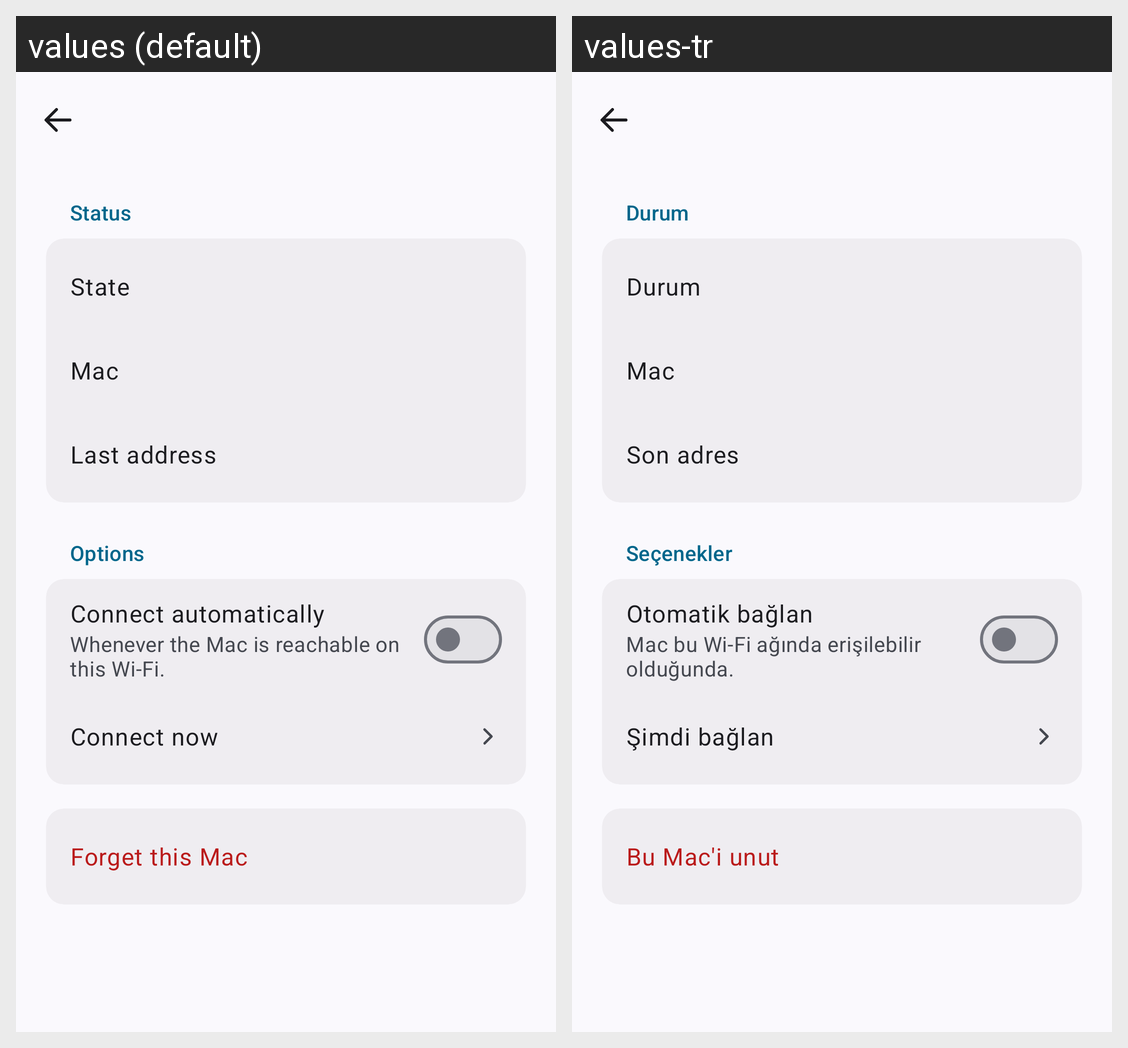

Translations of the strings shown on this Android screen, per locale in the grid:
Android screen res/layout/activity_connection.xml rendered under 2 locales, left to right: values (default), values-tr. Device: Nexus 5 (rendered at 1080×1920; each locale shown at half size, 540×960, under a caption strip naming it); theme AppTheme.
Strings drawn on this screen, with the default value and each locale's value (text and hints the layout hard-codes, and strings that could not be matched under every locale, appear in the picture but are not listed):

connection_section_status
  values: Status
  values-tr: Durum

connection_state
  values: State
  values-tr: Durum

connection_mac
  values: Mac
  values-tr: Mac

connection_address
  values: Last address
  values-tr: Son adres

connection_section_options
  values: Options
  values-tr: Seçenekler

connection_auto
  values: Connect automatically
  values-tr: Otomatik bağlan

connection_auto_note
  values: Whenever the Mac is reachable on this Wi-Fi.
  values-tr: Mac bu Wi-Fi ağında erişilebilir olduğunda.

connection_now
  values: Connect now
  values-tr: Şimdi bağlan

unpair
  values: Forget this Mac
  values-tr: Bu Mac'i unut
